The GitHub repository HueyAnthonyDisward/Fruit-Vision contains a labelled image folder "Train_Anh" with 10 categories: apple, banana, carrot, chilli pepper, grapes, kiwi, orange, pineapple, sweetcorn, watermelon. Examples follow, each with its label.

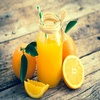
Label: orange

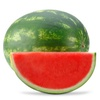
Label: watermelon

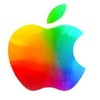
Label: apple

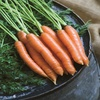
Label: carrot

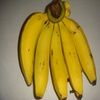
Label: banana

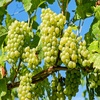
Label: grapes
